Dataset: dataset (GitHub, samuelchaparro1233/Lab3_CNN_Gesture_Robotics). Classes: 0 dedos, 1 dedo, 2 dedos, 3 dedos, 4 dedos.

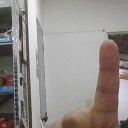
Label: 1 dedo

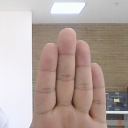
Label: 4 dedos

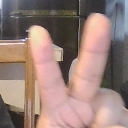
Label: 2 dedos

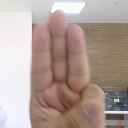
Label: 3 dedos

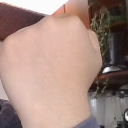
Label: 0 dedos

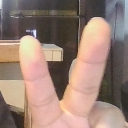
Label: 2 dedos
